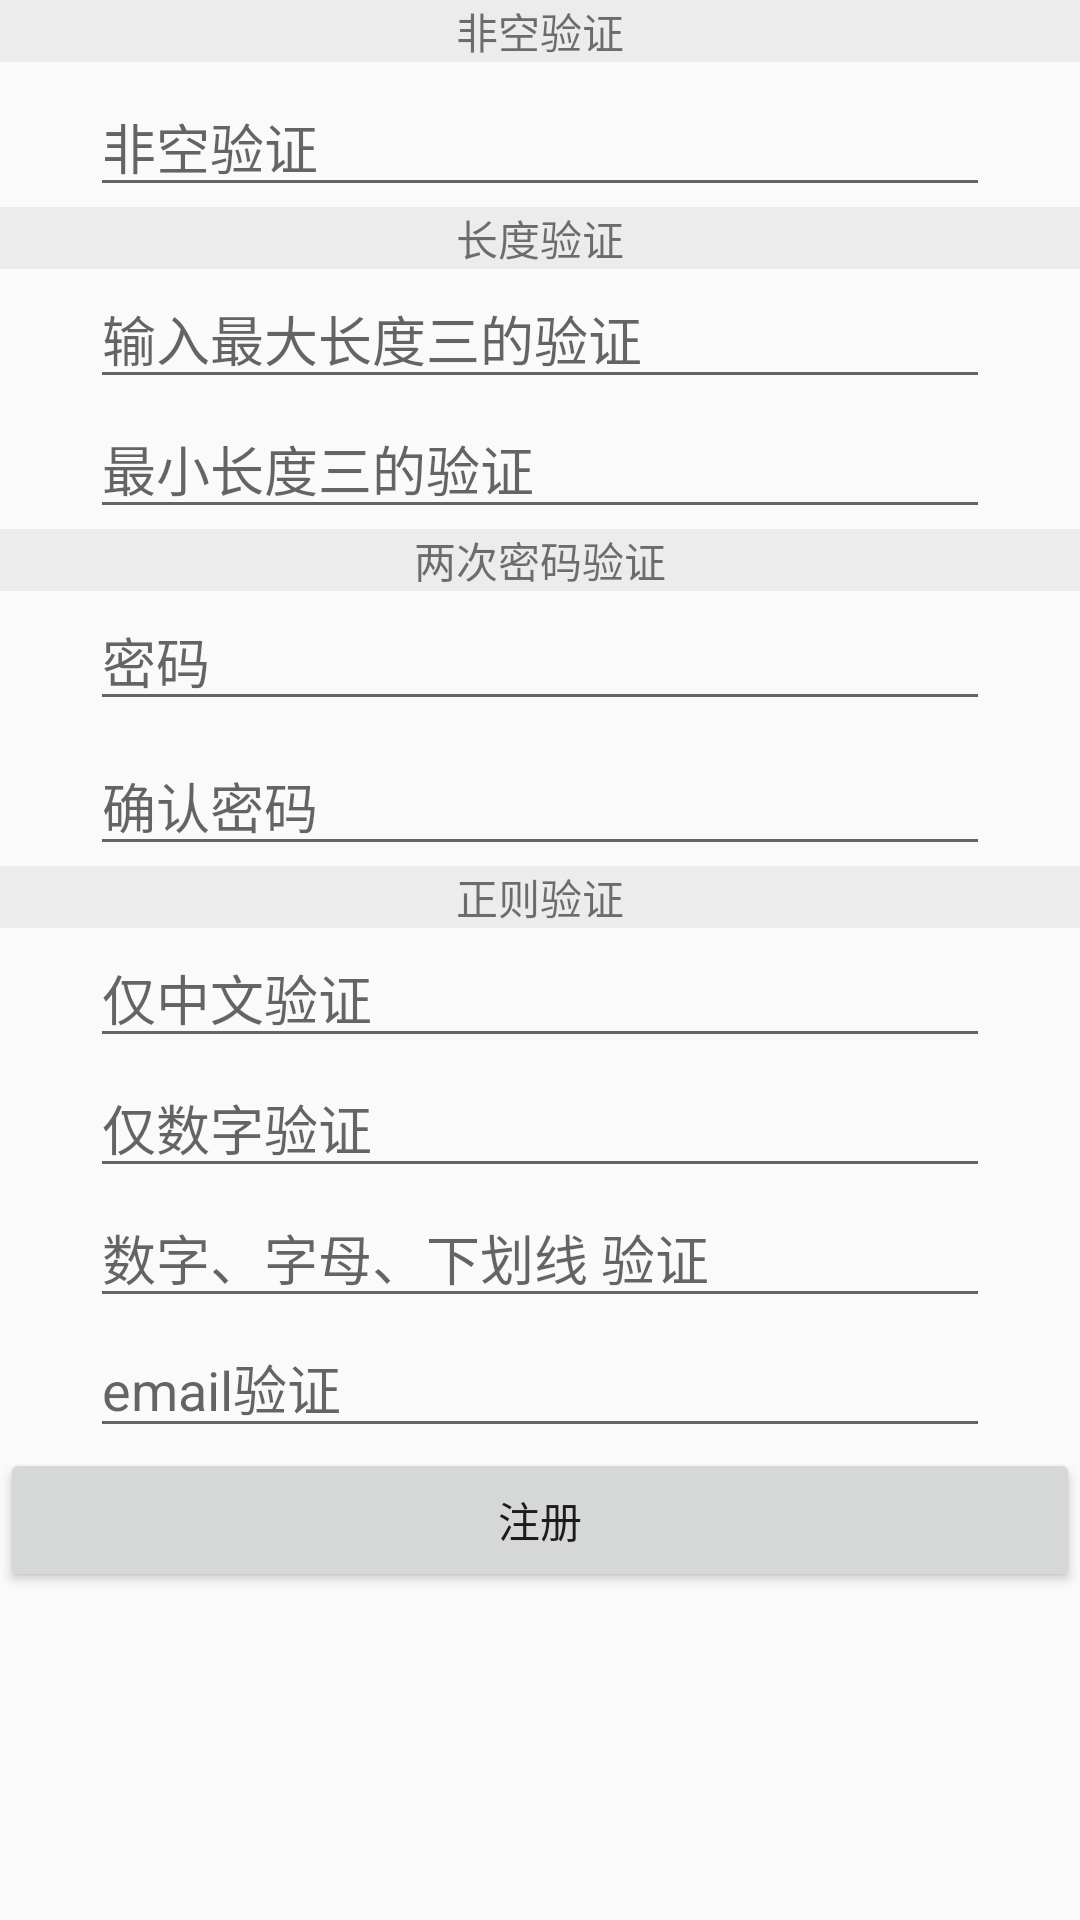

Produce the Android XML layout that renders to this screen, including the resource entries it uses.
<!-- AndroidManifest.xml: application theme AppTheme -->
<!-- res/layout/activity_main2.xml -->
<?xml version="1.0" encoding="utf-8"?>
<ScrollView xmlns:android="http://schemas.android.com/apk/res/android"
    android:layout_width="match_parent"
    android:layout_height="match_parent">

    <LinearLayout
        android:layout_width="match_parent"
        android:layout_height="match_parent"
        android:orientation="vertical">

        <LinearLayout
            android:layout_width="match_parent"
            android:layout_height="match_parent"
            android:orientation="vertical">

            
            <TextView
                android:layout_width="match_parent"
                android:layout_height="wrap_content"
                android:background="#ECECEC"
                android:gravity="center_horizontal"
                android:text="非空验证" />

            <EditText
                android:id="@+id/et_notnull"
                android:layout_width="300dp"
                android:layout_height="wrap_content"
                android:layout_gravity="center_horizontal"
                android:layout_marginTop="5dp"
                android:hint="非空验证" />

            <TextView
                android:layout_width="match_parent"
                android:layout_height="wrap_content"
                android:background="#ECECEC"
                android:gravity="center_horizontal"
                android:text="长度验证" />

            <EditText
                android:id="@+id/et_max"
                android:layout_width="300dp"
                android:layout_height="wrap_content"
                android:layout_gravity="center_horizontal"
                android:hint="输入最大长度三的验证" />

            <EditText
                android:id="@+id/et_min"
                android:layout_width="300dp"
                android:layout_height="wrap_content"
                android:layout_gravity="center_horizontal"
                android:hint="最小长度三的验证" />

            <TextView
                android:layout_width="match_parent"
                android:layout_height="wrap_content"
                android:background="#ECECEC"
                android:gravity="center_horizontal"
                android:text="两次密码验证" />

            <EditText
                android:id="@+id/et_pw1"
                android:layout_width="300dp"
                android:layout_height="wrap_content"
                android:layout_gravity="center_horizontal"
                android:hint="密码" />

            <EditText
                android:id="@+id/et_pw2"
                android:layout_width="300dp"
                android:layout_height="wrap_content"
                android:layout_gravity="center_horizontal"
                android:layout_marginTop="5dp"
                android:hint="确认密码" />


            <TextView
                android:layout_width="match_parent"
                android:layout_height="wrap_content"
                android:background="#ECECEC"
                android:gravity="center_horizontal"
                android:text="正则验证" />

            <EditText
                android:id="@+id/et_only_Chinese"
                android:layout_width="300dp"
                android:layout_height="wrap_content"
                android:layout_gravity="center_horizontal"
                android:hint="仅中文验证" />

            <EditText
                android:id="@+id/et_only_number"
                android:layout_width="300dp"
                android:layout_height="wrap_content"
                android:layout_gravity="center_horizontal"
                android:hint="仅数字验证" />

            <EditText
                android:id="@+id/et_number_letter_underline"
                android:layout_width="300dp"
                android:layout_height="wrap_content"
                android:layout_gravity="center_horizontal"
                android:hint="数字、字母、下划线 验证" />

            <EditText
                android:id="@+id/et_email"
                android:layout_width="300dp"
                android:layout_height="wrap_content"
                android:layout_gravity="center_horizontal"
                android:hint="email验证" />



        </LinearLayout>

        <Button
            android:id="@+id/button"
            android:layout_width="match_parent"
            android:layout_height="wrap_content"
            android:text="注册" />

    </LinearLayout>

</ScrollView>
<!-- resources referenced by this layout -->
<resources>
  <style name="AppTheme" parent="Theme.AppCompat.Light.DarkActionBar">
          
          <item name="colorPrimary">@color/colorPrimary</item>
          <item name="colorPrimaryDark">@color/colorPrimaryDark</item>
          <item name="colorAccent">@color/colorAccent</item>
      </style>
  <!-- not gathered from this repository: default colours our renderer supplied (Android Studio template values) -->
  <color name="colorPrimary">#FF6200EE</color>
  <color name="colorPrimaryDark">#FF3700B3</color>
  <color name="colorAccent">#FF03DAC5</color>
</resources>
